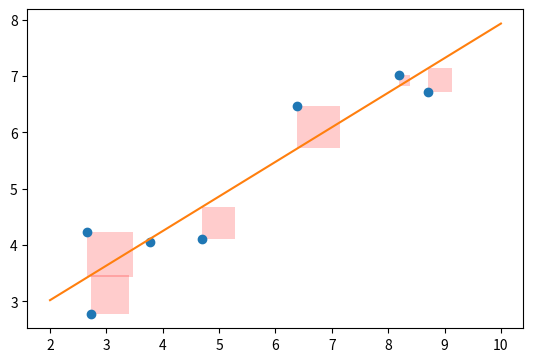
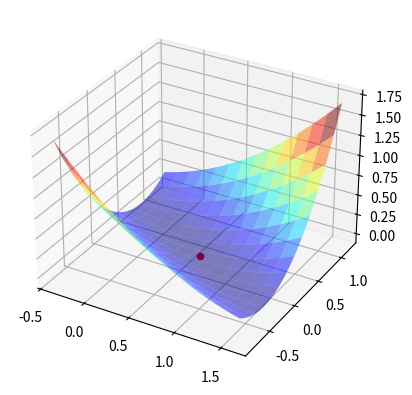

Write the Python code that produced these figures, in order.
# coding=utf-8
import numpy as np
from scipy import optimize
import matplotlib.pyplot as plt
from matplotlib.patches import Rectangle as Rect
from math import sin, cos

# 求非线性方程组的例子，各方程等于 0
def f(x):
	(x0, x1, x2) = x.tolist()
	return [5 * x1 + 3, 4 * x0 * x0 - 2 * sin(x1 * x2), x1 * x2 - 1.5]

# 使用雅可比矩阵
def j(x):
	(x0, x1, x2) = x.tolist()
	return [
		[0, 5, 0],
		[8 * x0, -2 * x2 * cos(x1 * x2), -2 * x1 * cos(x1 * x2)],
		[0, x2, x1]
	]

# [1, 1, 1] 是未知数的初值
def testFsolve():
	# rst = optimize.fsolve(f, [1, 1, 1]) # 不适用雅可比矩阵
	rst = optimize.fsolve(f, [1, 1, 1], fprime=j)
	print (rst)
	print (f(rst))



# 最小二乘拟合
def testLeastsq():
	X = np.array([8.19, 2.72, 6.39, 8.71, 4.7, 2.66, 3.78])
	Y = np.array([7.01, 2.78, 6.47, 6.71, 4.1, 4.23, 4.05])
	# 计算以 p 为参数的直线和原始数据之间的误差
	def res(p):
		(k, b) = p
		return Y - (k * X) - b
	# leastsq 使得 res() 的输出数组的平方和最小，参数的初始值为[1,0]
	rst = optimize.leastsq(res, [1, 0])
	(k, b) = rst[0]
	print("k =", k, "b =", b)
	fig, ax = plt.subplots()
	ax.plot(X, Y, "o")
	X0 = np.linspace(2, 10, 3)
	Y0 = k * X0 + b
	ax.plot(X0, Y0)
	for (x, y) in zip(X, Y):
		y2 = k * x + b
		rect = Rect((x, y), abs(y - y2), (y2 - y), facecolor="red", alpha=0.2)
		ax.add_patch(rect)
	ax.set_aspect("equal")
	# 误差曲面
	sk = 1.0
	sb = 10.0
	se = 1000.0 # scale_error
	# 计算直线 y = k * x + b 和原始数据 X Y 的误差的平方和
	def S(k, b):
		error = np.zeros(k.shape)
		for (x, y) in zip(X, Y):
			error += (y - k * x - b) ** 2
		return error
	(ks, bs) = np.mgrid[k - sk: k + sk: 40j, b - sb: b + sb: 40j]
	error = S(ks, bs) / se
	from mpl_toolkits.mplot3d import Axes3D
	fig2 = plt.figure(2)
	ax2 = fig2.add_subplot(111, projection="3d")
	ax2.plot_surface(ks, bs / sb, error, rstride=3, cstride=3, cmap="jet", alpha=0.5)
	ax2.scatter([k], [b / sb], [S(k, b) / se], c="r", s=20)
	plt.show()

# 拟合正线波
def testSin():
	# 数据拟合所用函数
	def func(x, p):
		(A, k, theta) = p
		return A * np.sin(2 * np.pi * k * x + theta)
	# 实验数据 x y 和拟合函数之间的差，p 为拟合需要找到的系数
	def res(p, y, x):
		return y - func(x, p)
	x = np.linspace(0, 2 * np.pi, 100)
	(A, k, theta) = (10, 0.34, np.pi / 6) # 真实数据
	y0 = func(x, (A, k, theta)) # 真实数据
	np.random.seed(0)
	y1 = y0 + 2 * np.random.randn(len(x))
	p0 = (7, 0.40, 0) # 第一次猜测的函数拟合参数
	# 调用leastsq进行数据拟合
	plsq = optimize.leastsq(res, p0, args=(y1, x))
	print(u"真实参数：", (A, k, theta))
	print(u"拟合参数：", plsq[0])
	plt.figure(1)
	plt.plot(x, y1, "o", label=u"带噪声的实验数据")
	plt.plot(x, y0, label=u"实验数据")
	plt.plot(x, func(x, plsq[0]), label=u"拟合数据")
	plt.legend(loc="best")
	plt.show()


# 计算区域极小值
# Rosenbrock 函数 f(x) = (1-x)^2 + 100(y-x^2)^2
# 最小值为 0，在 (1, 1) 处
def tgtFunc(x, y):
		return (1 - x)**2 + 100 * (y - x**2)**2
class TargetFunc(object):
	def __init__(self):
		self.f_points = list()
		self.fprime_points = list()
	
	def f(self, p):
		(x, y) = p.tolist()
		z = tgtFunc(x, y)
		self.f_points.append((x, y))
		return z

	# 导数
	def fprime(self, p):
		(x, y) = p.tolist()
		self.fprime_points.append((x, y))
		dx = -2 * (1 - x) - 400 * x * (y - x**2)
		dy = 200 * (y - x**2)
		return np.array([dx, dy])

	# 海森矩阵
	def fhess(self, p):
		(x, y) = p.tolist()
		return np.array([
			[2 * (600 * x**2 - 200 * y + 1), -400 * x],
			[-400 * x, 200]
		])

def fMin(method):
	tgt = TargetFunc()
	initPoint = (-2, -2)
	optimize.minimize(tgt.f, initPoint, method=method, jac=tgt.fprime, hess=tgt.fhess)
	return (np.array(tgt.f_points), np.array(tgt.fprime_points))

def drawFMin(fPoints, fprimePoints, ax):
	(xmin, xmax) = (np.min(fPoints[:, 0]) - 1, np.max(fPoints[:, 0]) + 1)
	(ymin, ymax) = (np.min(fPoints[:, 1]) - 1, np.max(fPoints[:, 1]) + 1)
	(Y, X) = np.ogrid[ymin:ymax:500j, xmin:xmax:500j]
	Z = np.log10(tgtFunc(X, Y))
	# zmin = np.min(Z); zmax = np.max(Z)
	ax.imshow(Z, extent=(xmin, xmax, ymin, ymax), origin="bottom", aspect="auto", cmap="gray")
	ax.plot(fPoints[:, 0], fPoints[:, 1], lw=1)
	ax.scatter(fPoints[:, 0], fPoints[:, 1], c=range(len(fPoints)), s=50, linewidths=0)
	if len(fprimePoints):
		ax.scatter(fprimePoints[:, 0], fprimePoints[:, 1], marker="x", color="white", alpha=0.5)
	ax.set_xlim(xmin, xmax)
	ax.set_ylim(ymin, ymax)

def testFmin():
	fig, axes = plt.subplots(3, 2, figsize=(6, 7))
	methods = ("Nelder-Mead", "Powell", "CG", "BFGS", "Newton-CG", "L-BFGS-B")
	for (ax, mtd) in zip(axes.ravel(), methods):
		(fPoints, fprimePoints) = fMin(mtd)
		drawFMin(fPoints, fprimePoints, ax)
		ax.set_title(mtd)
	plt.show()

# 求正弦函数最小值
def minSin():
	def func(x, p):
		(A, k, theta) = p
		return A * np.sin(2 * np.pi * k * x + theta)
	def funcError(p, x, y):
		return np.sum((y - func(x, p))**2)
	x = np.linspace(0, 2*np.pi, 100)
	(A, k, theta) = (10, 0.34, np.pi / 6)
	y0 = func(x, (A, k, theta))
	np.random.seed(0)
	y1 = y0 + 2 * np.random.randn(len(x))
	rst = optimize.basinhopping(funcError, (1, 1, 1), niter=10, minimizer_kwargs={"method":"L-BFGS-B", "args": (x, y1)})
	print (rst.x)
	fig = plt.figure(1)
	plt.plot(x, y1, "o", label=u"带噪声的实验数据")
	plt.plot(x, y0, label=u"真实数据")
	plt.plot(x, func(x, rst.x), label=u"拟合数据")
	plt.legend(loc="best")
	plt.show()


if (__name__ == "__main__"):
	# testFsolve()
	testLeastsq()
	# testSin()
	# testFmin()
	# minSin()
